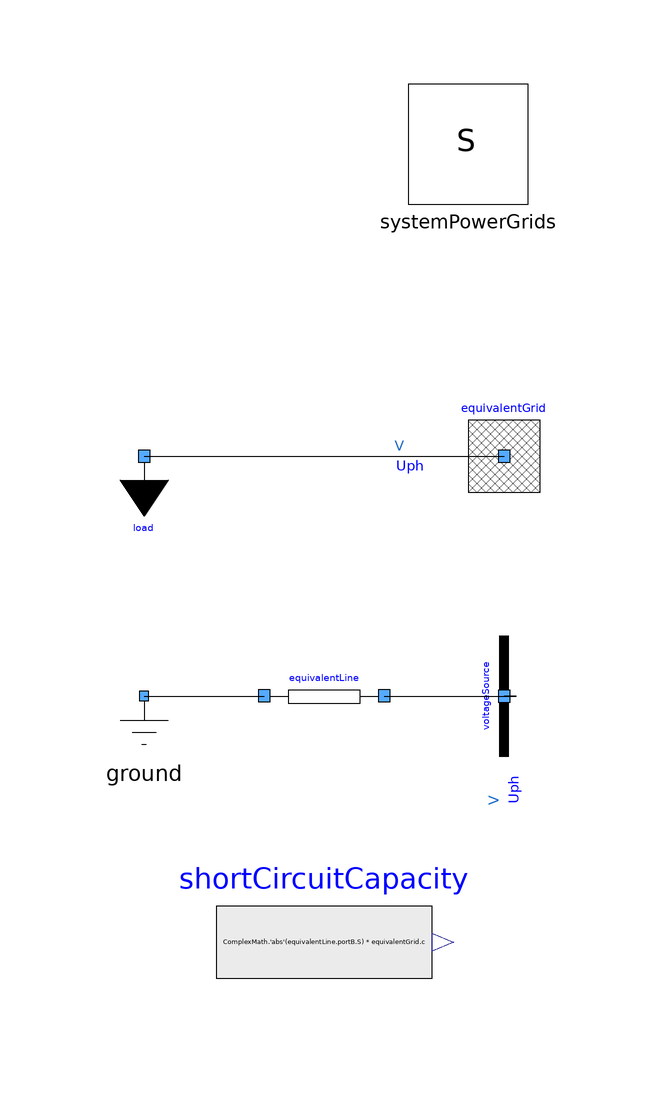

Above is the diagram view of the following Modelica model: its components placed by their Placement annotations and its connect equations drawn as lines.

model TestEquivalentGrid "Test case EquivalentGrid model"
  extends Modelica.Icons.Example;
  import Modelica.ComplexMath;
  inner PowerGrids.Electrical.System systemPowerGrids annotation(
    Placement(visible = true, transformation(origin = {34, 52}, extent = {{-10, -10}, {10, 10}}, rotation = 0)));
  PowerGrids.Electrical.Buses.InfiniteBus voltageSource( SNom = 5e+08, UNom = 380000, URef = 380000, portVariablesPhases = true, portVariablesPu = true) annotation(
    Placement(visible = true, transformation(origin = {40, -40}, extent = {{-10, -10}, {10, 10}}, rotation = 90)));
  PowerGrids.Electrical.Branches.LineConstantImpedance equivalentLine(R = 6.32207, SNom = 5e+08, UNom = 380000, X = 63.2207, portVariablesPhases = true, portVariablesPu = true)  annotation(
    Placement(visible = true, transformation(origin = {10, -40}, extent = {{-10, -10}, {10, 10}}, rotation = 0)));
  Buses.EquivalentGrid equivalentGrid(R_X = 1 / 10, SNom = 5e+08, SSC = 2.5e+09, UNom = 380000, URef = 1.050 * 380e3, c = 1.1, portVariablesPhases = true, portVariablesPu = true)  annotation(
    Placement(visible = true, transformation(origin = {40, 0}, extent = {{-10, -10}, {10, 10}}, rotation = 0)));
  Buses.Ground ground annotation(
    Placement(visible = true, transformation(origin = {-20, -40}, extent = {{-10, -10}, {10, 10}}, rotation = 0)));
  Loads.LoadPQVoltageDependence load(PRefConst = 1e+07, QRefConst = 2e+07, SNom = 5e+08, UNom = 380000, portVariablesPhases = true)  annotation(
    Placement(visible = true, transformation(origin = {-20, 0}, extent = {{-10, -10}, {10, 10}}, rotation = 0)));
  Modelica.Blocks.Sources.RealExpression shortCircuitCapacity(y = ComplexMath.'abs'(equivalentLine.portB.S) * equivalentGrid.c)  annotation(
    Placement(visible = true, transformation(origin = {10, -81}, extent = {{-18, -15}, {18, 15}}, rotation = 0)));
equation
  connect(load.terminal, equivalentGrid.terminal) annotation(
    Line(points = {{-20, 0}, {40, 0}, {40, 0}, {40, 0}}));
  connect(ground.terminal, equivalentLine.terminalA) annotation(
    Line(points = {{-20, -40}, {-2, -40}, {-2, -40}, {0, -40}}));
  connect(equivalentLine.terminalB, voltageSource.terminal) annotation(
    Line(points = {{20, -40}, {42, -40}, {42, -40}, {40, -40}, {40, -40}}));
  annotation(
    Diagram,
    Icon,
    __OpenModelica_commandLineOptions = "",
  Documentation(info = "<html><head></head><body><p>This model tests the&nbsp;<a href=\"modelica://PowerGrids.Electrical.Buses.EquivalentGrid\">Electrical.Buses.EquivalentGrid</a>&nbsp;model. The internal voltage source is initialized to provide the required initial modulus and phase of the port voltage.</p><p>The equivalent grid model computes an internal impedance of 6.323+j*63.23 Ohm, corresponding to a short circuit power of 2272 MVA, which gives the rated 2500 MVA when multiplied by the c-coefficient, as computed by shortCircuitCapacity.y. This verification is carried out by the equivalent circuit in the lower part of the diagram.</p></body></html>"));
end TestEquivalentGrid;